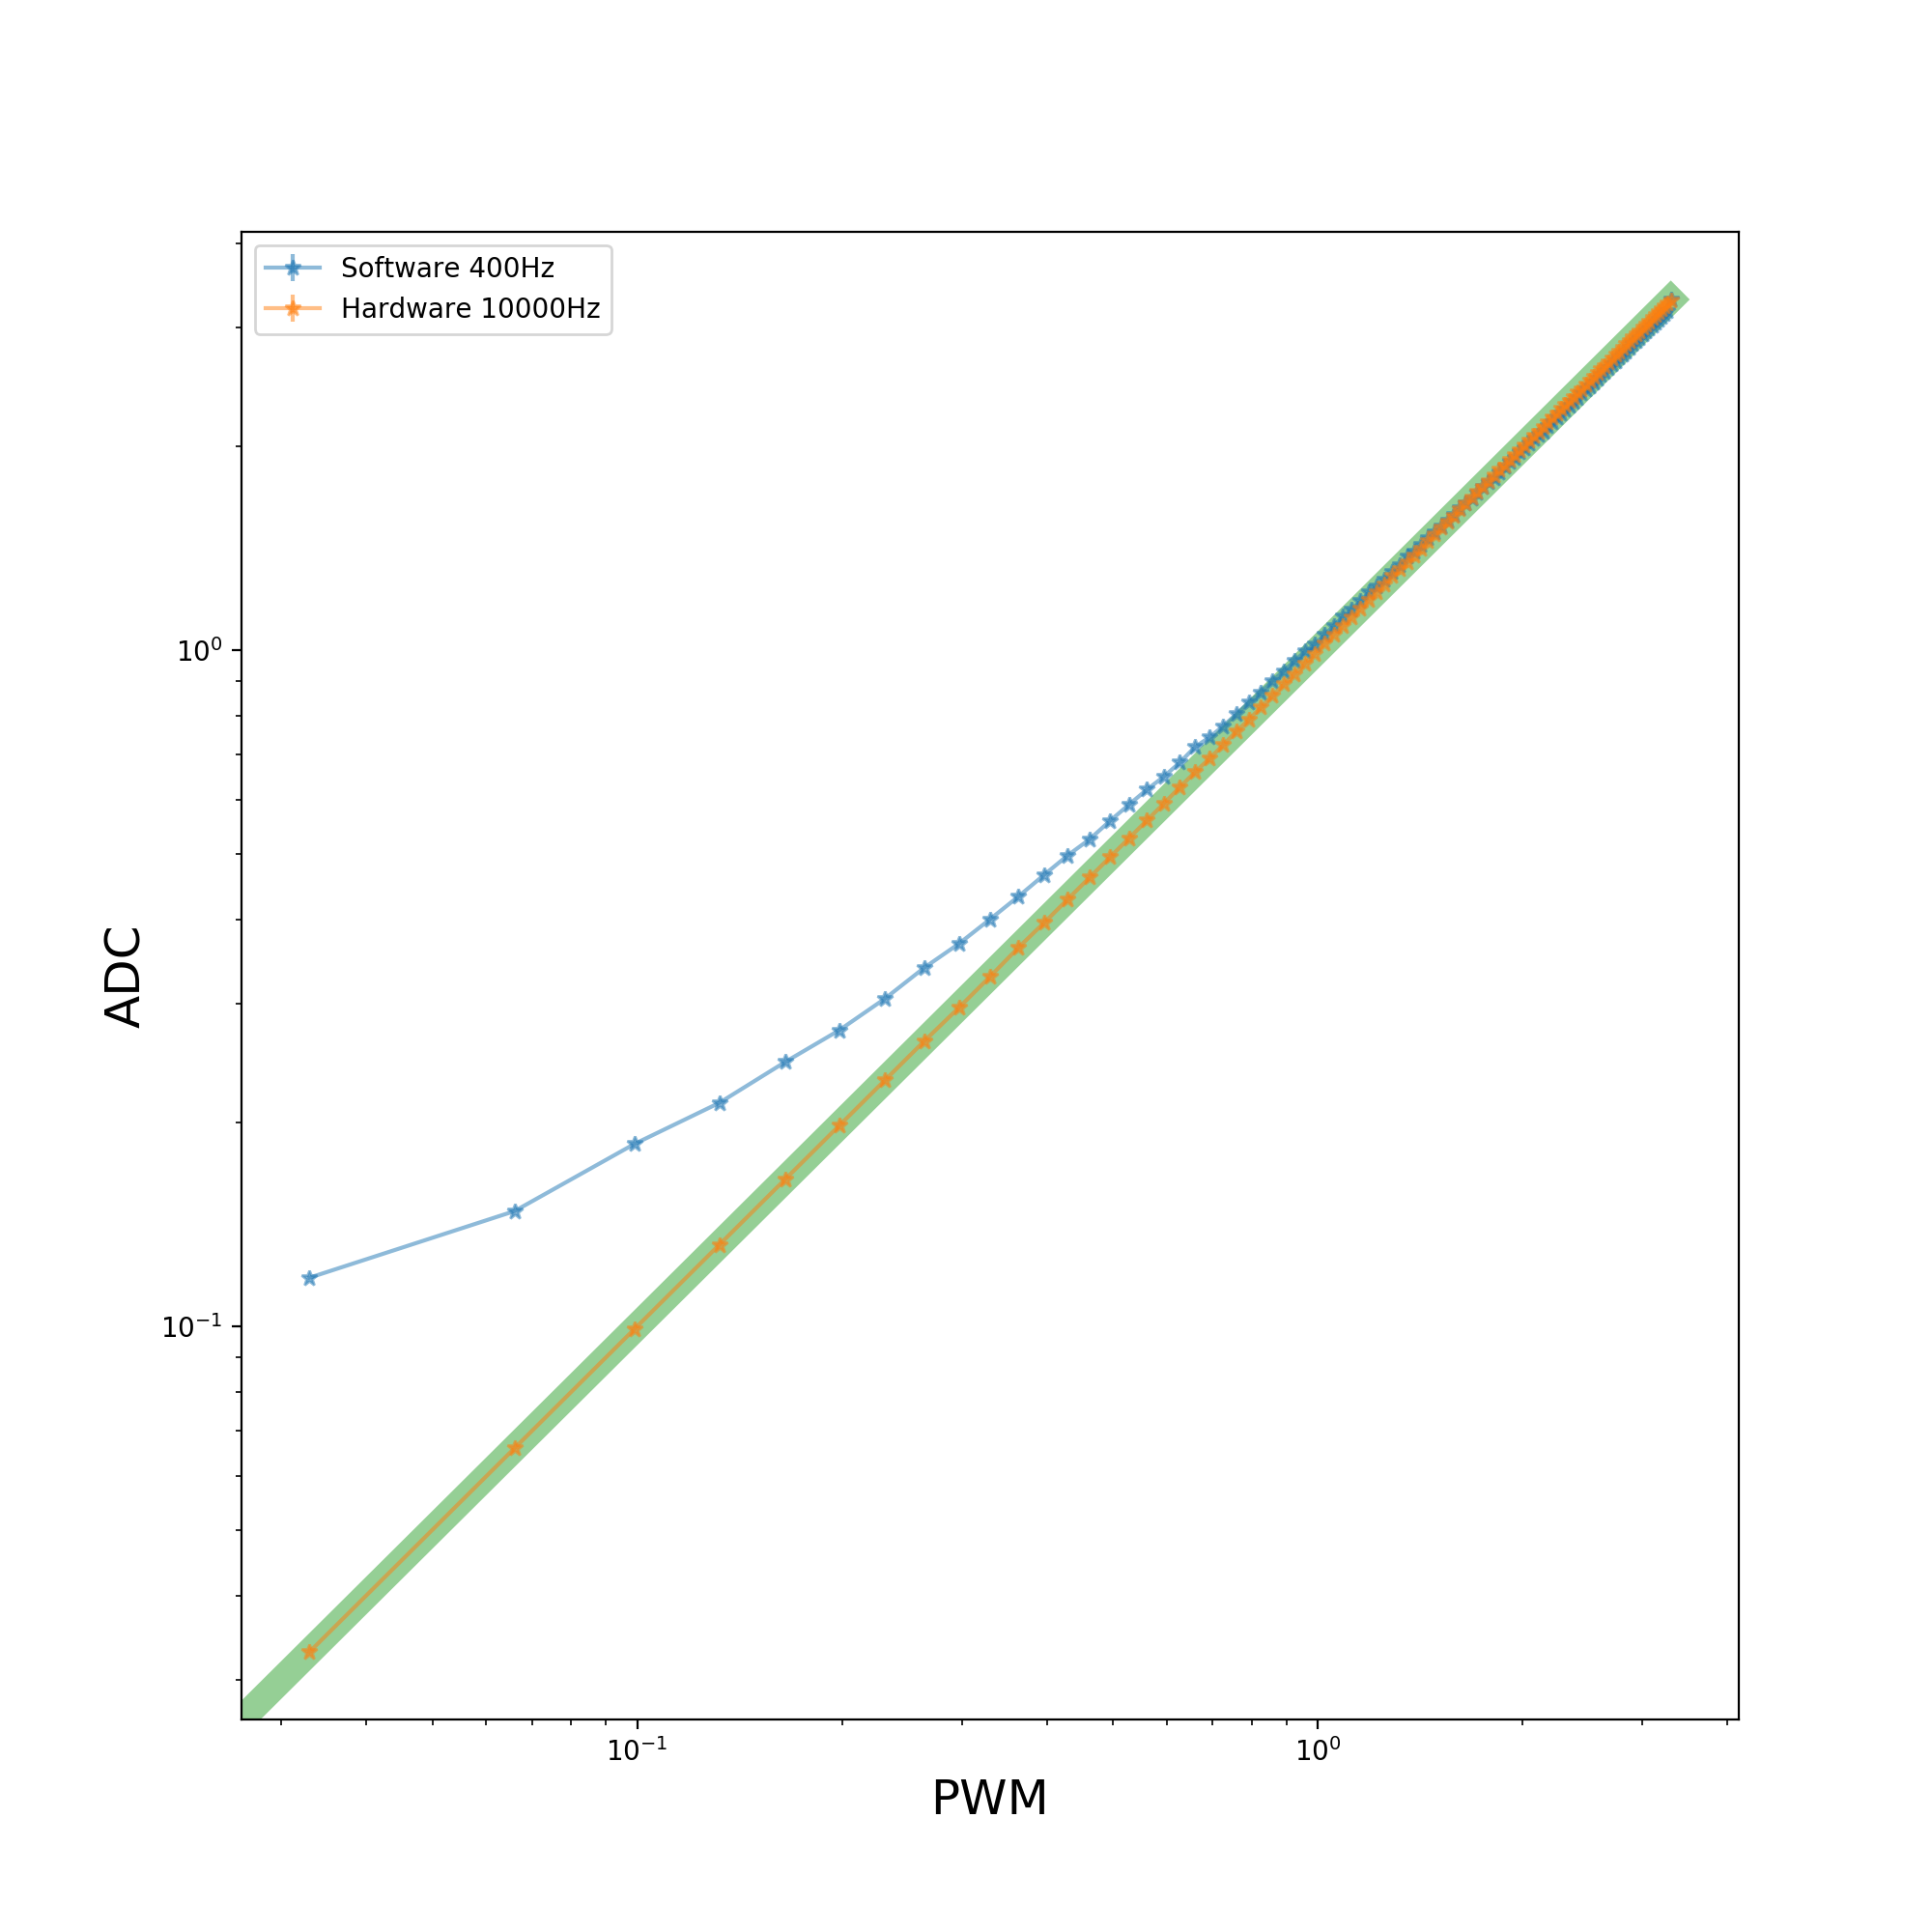

Generate this figure with Python:
# compare software and hardware difference
import numpy as np
import matplotlib.pyplot as plt

plt.figure(figsize=[10, 10])

data = np.loadtxt("./Software/SoftwareAvgDataF400.txt", skiprows=1)
# print(data)
pwm = data[:, 0]
avg = data[:, 1]
var = data[:, 2]

plt.errorbar(pwm, avg, yerr=var, marker='*',label="Software 400Hz",alpha=0.5)

data = np.loadtxt("./Hardware/HardwareAvgDataF10000.txt", skiprows=1)
# print(data)
pwm = data[:, 0]
avg = data[:, 1]
var = data[:, 2]

plt.errorbar(pwm, avg, yerr=var, marker='*',label="Hardware 10000Hz",alpha=0.5)
plt.plot(np.linspace(0,3.3,100),np.linspace(0,3.3,100),lw=10,alpha=0.5)

plt.xlabel("PWM", fontsize=18)
plt.ylabel("ADC", fontsize=18)
plt.yscale('log')
plt.xscale('log')
plt.legend()
plt.savefig("compare.png", dpi=200)
plt.show()
